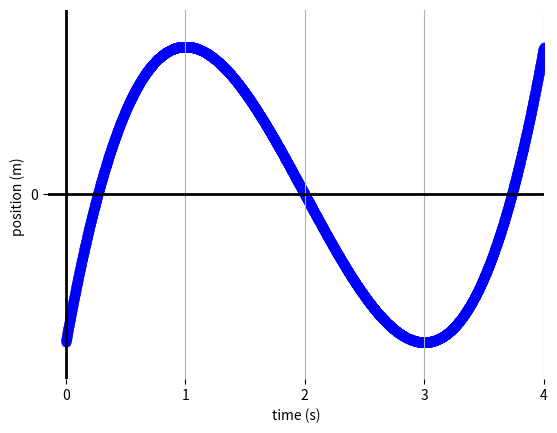

Write Python code to recreate this figure.
from pylab import *

t = arange(0.0,4.0,.001)
s = t**3 - 6*t**2 + 9*t - 2

scatter(t,s, color='blue')

font = {'family' : 'normal',
        'weight' : 'bold',
        'size'   : 22}
matplotlib.rc('font', **font)

xlim(xmin=-0.15,xmax=4)
ylim(ymin=-2.5,ymax=2.5)
grid(True)
xlabel('time (s)')
ylabel('position (m) ', rotation=90,)

xticks([0,1,2,3,4])
yticks([0])


setp(gca(), frame_on=False)


axhline(linewidth=2, color='black')
axvline(linewidth=2, color='black')

savefig('motion.png')

show()
